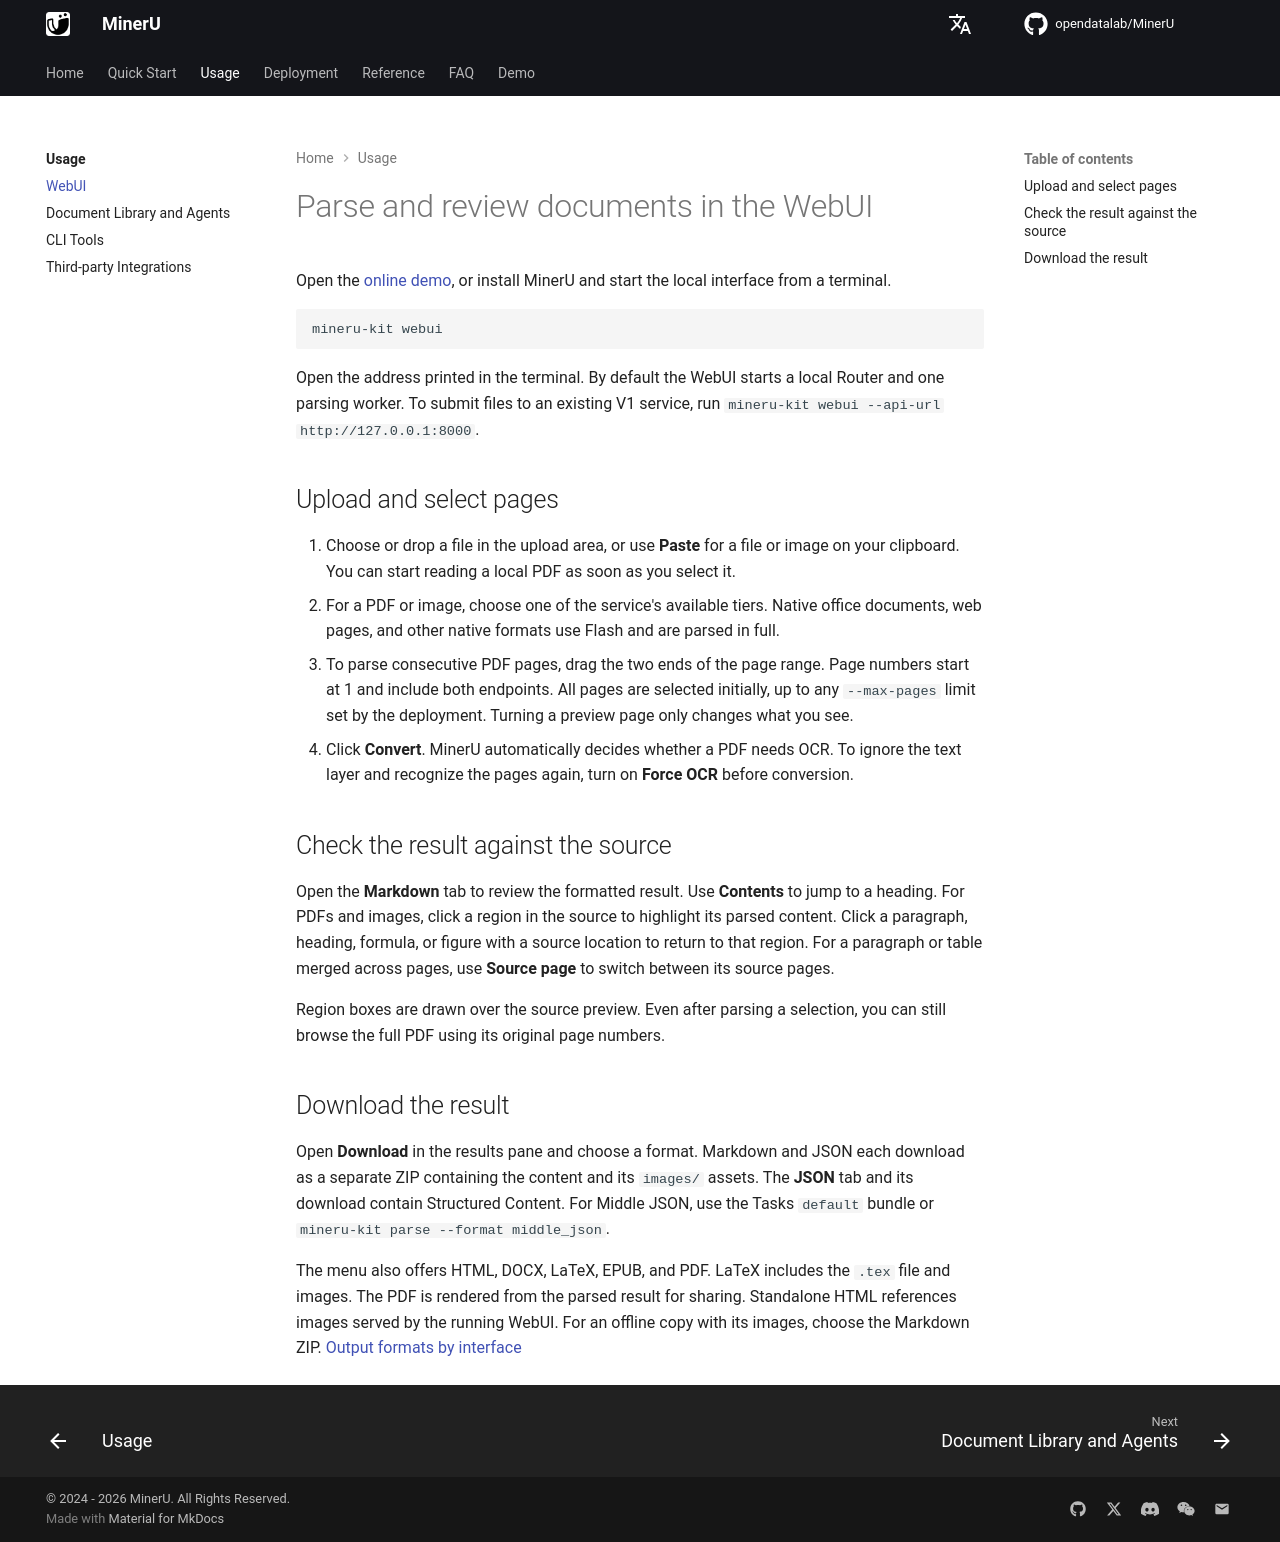

repository: opendatalab/MinerU · page: usage/webui/index.html · generator: mkdocs

# Parse and review documents in the WebUI

Open the [online demo](https://huggingface.co/spaces/opendatalab/MinerU), or install MinerU and start the local interface from a terminal.

```bash
mineru-kit webui
```

Open the address printed in the terminal. By default the WebUI starts a local Router and one parsing worker. To submit files to an existing V1 service, run `mineru-kit webui --api-url http://127.0.0.1:8000`.

## Upload and select pages {#upload}

1. Choose or drop a file in the upload area, or use **Paste** for a file or image on your clipboard. You can start reading a local PDF as soon as you select it.
2. For a PDF or image, choose one of the service's available tiers. Native office documents, web pages, and other native formats use Flash and are parsed in full.
3. To parse consecutive PDF pages, drag the two ends of the page range. Page numbers start at 1 and include both endpoints. All pages are selected initially, up to any `--max-pages` limit set by the deployment. Turning a preview page only changes what you see.
4. Click **Convert**. MinerU automatically decides whether a PDF needs OCR. To ignore the text layer and recognize the pages again, turn on **Force OCR** before conversion.

## Check the result against the source {#source-tracing}

Open the **Markdown** tab to review the formatted result. Use **Contents** to jump to a heading. For PDFs and images, click a region in the source to highlight its parsed content. Click a paragraph, heading, formula, or figure with a source location to return to that region. For a paragraph or table merged across pages, use **Source page** to switch between its source pages.

Region boxes are drawn over the source preview. Even after parsing a selection, you can still browse the full PDF using its original page numbers.

## Download the result {#downloads}

Open **Download** in the results pane and choose a format. Markdown and JSON each download as a separate ZIP containing the content and its `images/` assets. The **JSON** tab and its download contain Structured Content. For Middle JSON, use the Tasks `default` bundle or `mineru-kit parse --format middle_json`.

The menu also offers HTML, DOCX, LaTeX, EPUB, and PDF. LaTeX includes the `.tex` file and images. The PDF is rendered from the parsed result for sharing. Standalone HTML references images served by the running WebUI. For an offline copy with its images, choose the Markdown ZIP. [Output formats by interface](../reference/output_files.md)
